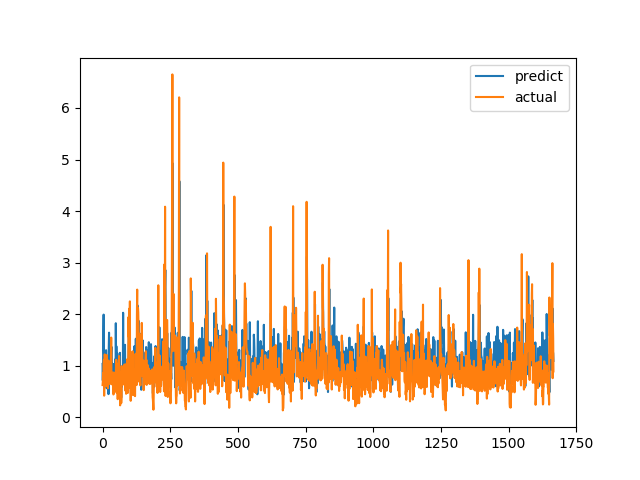

The data file committed next to this chart (first rows):
predict, actual
1.035, 0.6238
0.7136, 0.6915
1.034, 0.8558
1.667, 0.7094
1.991, 1.015
1.291, 1.116
1.118, 0.4183
0.7801, 1.002
0.8778, 1.219
1.175, 1.143
1.196, 0.6528
1.03, 0.6747
0.807, 0.601
1.301, 0.6695
1.021, 0.6538
0.5621, 0.7814
1.082, 1.206
0.8178, 0.8469
1.183, 0.8286
0.7278, 0.6482
0.7854, 0.5624
0.9101, 0.7183
0.4483, 1.1
1.344, 0.9542
1.641, 0.729
0.7156, 0.6694
1.134, 0.8631
1.355, 0.6465
1.013, 0.8223
1.285, 0.9236
0.6613, 0.8301
0.7244, 1.067
1.21, 1.546
1.367, 0.6827
0.8463, 0.6386
1.041, 0.6464
0.9798, 0.6881
0.9809, 0.7274
0.7307, 0.65
0.896, 0.8694
0.5099, 0.4409
1.034, 0.4519
0.7032, 0.7575
0.8914, 0.4952
1.012, 0.6851
0.8849, 0.7244
0.8055, 0.8654
1.123, 0.74
0.776, 0.8071
1.824, 0.8204
1.151, 1.114
1.378, 1.109
1.19, 0.4751
0.8269, 1.039
1.24, 0.9458
1.027, 0.7878
1.03, 0.3505
0.669, 0.9368
0.5906, 0.9868
1.116, 0.647
... 1,607 more rows
